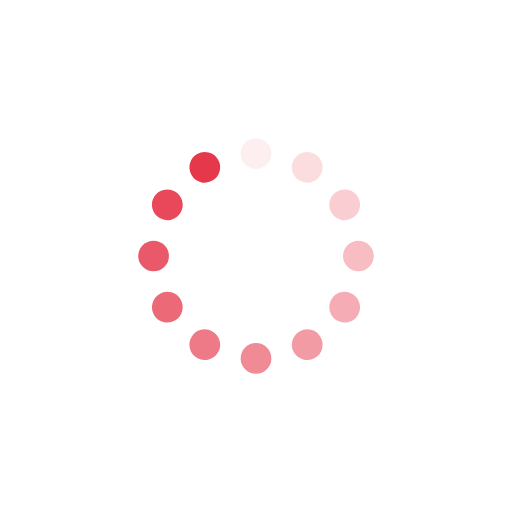
t = 0.00 s
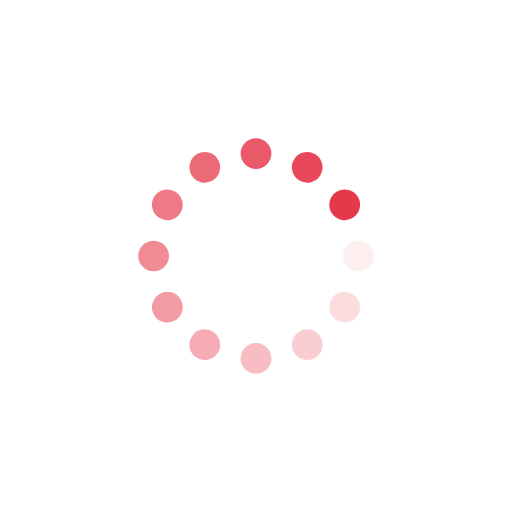
t = 0.25 s
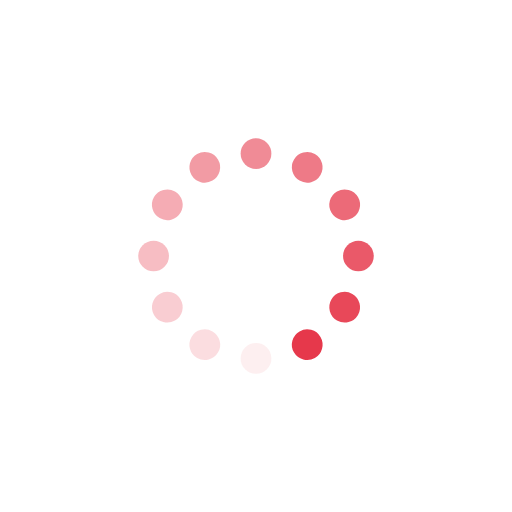
t = 0.50 s
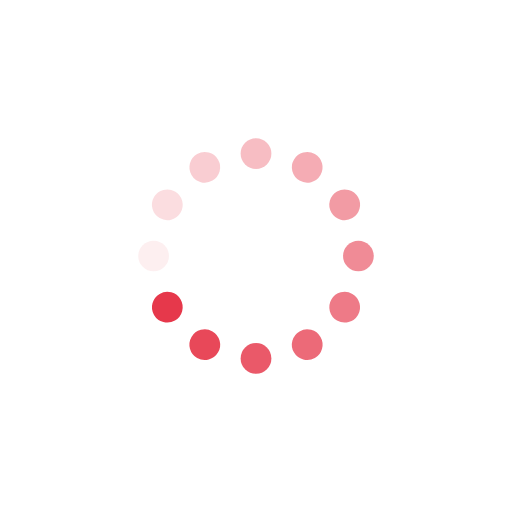
t = 0.75 s

The animated SVG that drew these frames (rendered in a browser with its animation timeline set to each time). Animation: 12 SMIL elements (animate=12); one cycle of 1.00 s, repeats indefinitely.

<svg class="lds-spinner" width="200px"  height="200px"  xmlns="http://www.w3.org/2000/svg" xmlns:xlink="http://www.w3.org/1999/xlink" viewBox="0 0 100 100" preserveAspectRatio="xMidYMid" style="background: none;"><g transform="rotate(0 50 50)">
  <rect x="47" y="27" rx="9.4" ry="5.4" width="6" height="6" fill="#e6384b">
    <animate attributeName="opacity" values="1;0" keyTimes="0;1" dur="1s" begin="-0.9166666666666666s" repeatCount="indefinite"></animate>
  </rect>
</g><g transform="rotate(30 50 50)">
  <rect x="47" y="27" rx="9.4" ry="5.4" width="6" height="6" fill="#e6384b">
    <animate attributeName="opacity" values="1;0" keyTimes="0;1" dur="1s" begin="-0.8333333333333334s" repeatCount="indefinite"></animate>
  </rect>
</g><g transform="rotate(60 50 50)">
  <rect x="47" y="27" rx="9.4" ry="5.4" width="6" height="6" fill="#e6384b">
    <animate attributeName="opacity" values="1;0" keyTimes="0;1" dur="1s" begin="-0.75s" repeatCount="indefinite"></animate>
  </rect>
</g><g transform="rotate(90 50 50)">
  <rect x="47" y="27" rx="9.4" ry="5.4" width="6" height="6" fill="#e6384b">
    <animate attributeName="opacity" values="1;0" keyTimes="0;1" dur="1s" begin="-0.6666666666666666s" repeatCount="indefinite"></animate>
  </rect>
</g><g transform="rotate(120 50 50)">
  <rect x="47" y="27" rx="9.4" ry="5.4" width="6" height="6" fill="#e6384b">
    <animate attributeName="opacity" values="1;0" keyTimes="0;1" dur="1s" begin="-0.5833333333333334s" repeatCount="indefinite"></animate>
  </rect>
</g><g transform="rotate(150 50 50)">
  <rect x="47" y="27" rx="9.4" ry="5.4" width="6" height="6" fill="#e6384b">
    <animate attributeName="opacity" values="1;0" keyTimes="0;1" dur="1s" begin="-0.5s" repeatCount="indefinite"></animate>
  </rect>
</g><g transform="rotate(180 50 50)">
  <rect x="47" y="27" rx="9.4" ry="5.4" width="6" height="6" fill="#e6384b">
    <animate attributeName="opacity" values="1;0" keyTimes="0;1" dur="1s" begin="-0.4166666666666667s" repeatCount="indefinite"></animate>
  </rect>
</g><g transform="rotate(210 50 50)">
  <rect x="47" y="27" rx="9.4" ry="5.4" width="6" height="6" fill="#e6384b">
    <animate attributeName="opacity" values="1;0" keyTimes="0;1" dur="1s" begin="-0.3333333333333333s" repeatCount="indefinite"></animate>
  </rect>
</g><g transform="rotate(240 50 50)">
  <rect x="47" y="27" rx="9.4" ry="5.4" width="6" height="6" fill="#e6384b">
    <animate attributeName="opacity" values="1;0" keyTimes="0;1" dur="1s" begin="-0.25s" repeatCount="indefinite"></animate>
  </rect>
</g><g transform="rotate(270 50 50)">
  <rect x="47" y="27" rx="9.4" ry="5.4" width="6" height="6" fill="#e6384b">
    <animate attributeName="opacity" values="1;0" keyTimes="0;1" dur="1s" begin="-0.16666666666666666s" repeatCount="indefinite"></animate>
  </rect>
</g><g transform="rotate(300 50 50)">
  <rect x="47" y="27" rx="9.4" ry="5.4" width="6" height="6" fill="#e6384b">
    <animate attributeName="opacity" values="1;0" keyTimes="0;1" dur="1s" begin="-0.08333333333333333s" repeatCount="indefinite"></animate>
  </rect>
</g><g transform="rotate(330 50 50)">
  <rect x="47" y="27" rx="9.4" ry="5.4" width="6" height="6" fill="#e6384b">
    <animate attributeName="opacity" values="1;0" keyTimes="0;1" dur="1s" begin="0s" repeatCount="indefinite"></animate>
  </rect>
</g></svg>
